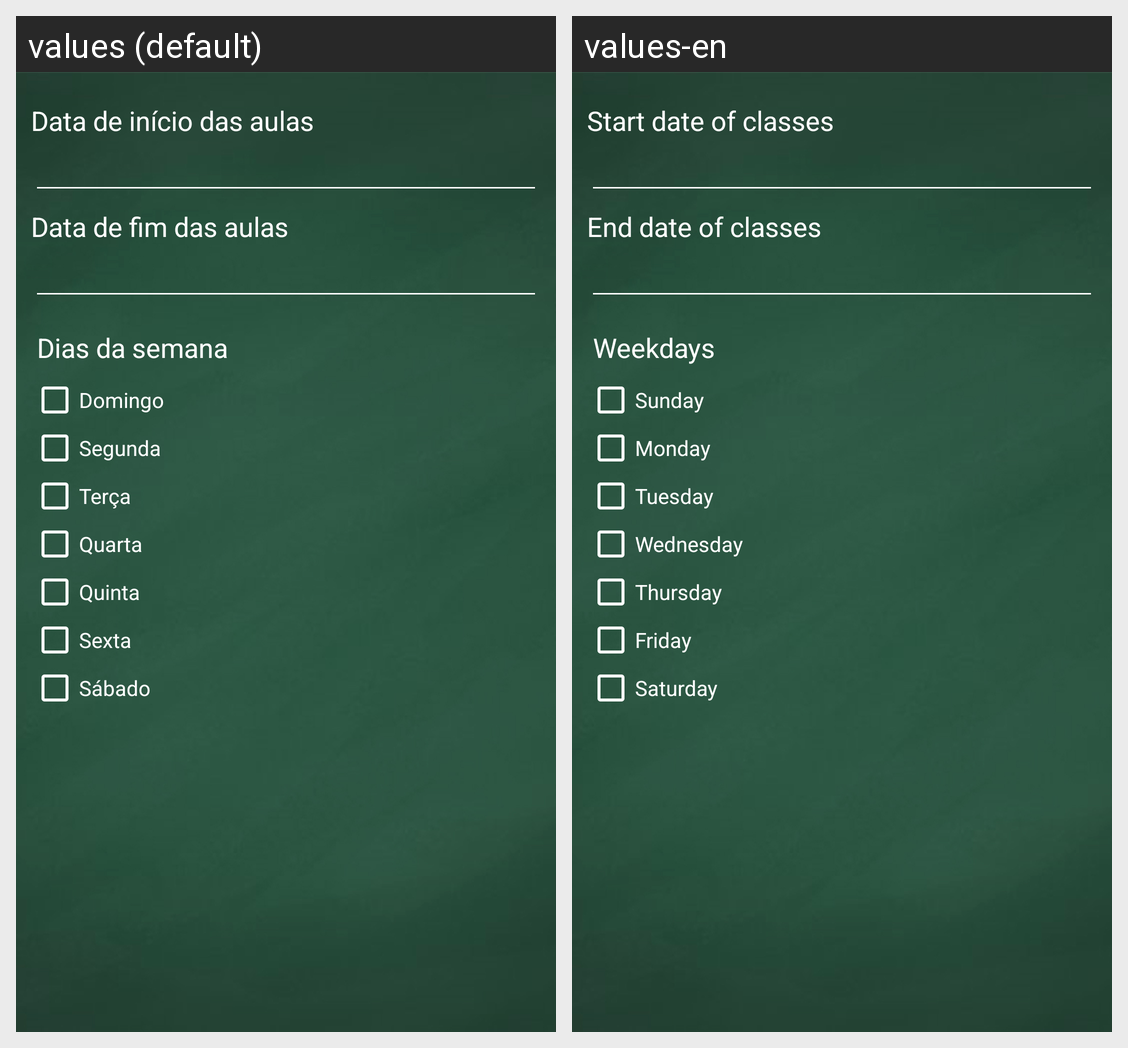

Locale-by-locale string values for the Android screen shown in this grid:
Android screen res/layout/cadastro_aula_slide3.xml rendered under 2 locales, left to right: values (default), values-en. Device: Nexus 5 (rendered at 1080×1920; each locale shown at half size, 540×960, under a caption strip naming it); theme AppTheme.NoActionBar.
Strings drawn on this screen, with the default value and each locale's value (text and hints the layout hard-codes, and strings that could not be matched under every locale, appear in the picture but are not listed):

data_inicio
  values: Data de início das aulas
  values-en: Start date of classes

data_fim
  values: Data de fim das aulas
  values-en: End date of classes

dias_semana
  values: Dias da semana
  values-en: Weekdays

domingo
  values: Domingo
  values-en: Sunday

segunda
  values: Segunda
  values-en: Monday

terca
  values: Terça
  values-en: Tuesday

quarta
  values: Quarta
  values-en: Wednesday

quinta
  values: Quinta
  values-en: Thursday

sexta
  values: Sexta
  values-en: Friday

sabado
  values: Sábado
  values-en: Saturday
